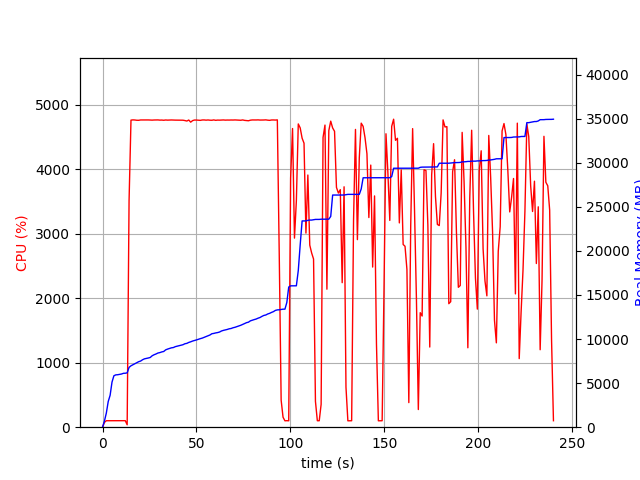

The data file committed next to this chart (first rows):
elapsed_time, nproc, cpu, mem_real, mem_virtual
3.695487976074219e-05, 1, 0.0, 7.961, 3186
1.007, 1, 74.5, 696, 1795
2.014, 1, 100.3, 1602, 2747
3.023, 1, 100.2, 2914, 4099
4.031, 1, 100.2, 3618, 5933
5.038, 1, 99.3, 5120, 7725
6.045, 1, 100.2, 5836, 7853
7.053, 1, 100.3, 5936, 7853
8.06, 1, 100.2, 5952, 7853
9.068, 1, 100.2, 5996, 8013
10.08, 1, 100.2, 6032, 8013
11.09, 1, 99.1, 6112, 8013
12.1, 1, 101.0, 6122, 8025
13.11, 2, 37.6, 6164, 8068
14.12, 1, 3512, 6784, 11995
15.14, 1, 4760, 6967, 12171
16.16, 1, 4764, 7086, 12305
17.19, 1, 4762, 7192, 12434
18.22, 1, 4758, 7324, 12560
19.24, 1, 4757, 7432, 12713
20.27, 1, 4762, 7502, 12809
21.29, 1, 4763, 7651, 12963
22.32, 1, 4762, 7754, 13042
23.34, 1, 4762, 7797, 13092
24.37, 1, 4763, 7851, 13129
25.39, 1, 4761, 7910, 13186
26.42, 1, 4760, 8105, 13433
27.44, 1, 4762, 8219, 13543
28.47, 1, 4762, 8306, 13653
29.49, 1, 4763, 8415, 13794
30.52, 1, 4760, 8463, 13868
31.54, 1, 4761, 8541, 13935
32.57, 1, 4758, 8589, 13985
33.59, 1, 4762, 8773, 14135
34.62, 1, 4760, 8860, 14198
35.64, 1, 4761, 8933, 14286
36.67, 1, 4762, 9004, 14382
37.69, 1, 4761, 9034, 14408
38.72, 1, 4760, 9136, 14509
39.74, 1, 4760, 9192, 14607
40.77, 1, 4760, 9239, 14674
41.79, 1, 4761, 9300, 14710
42.82, 1, 4759, 9356, 14774
43.84, 1, 4753, 9467, 14939
44.87, 1, 4746, 9509, 14993
45.89, 1, 4762, 9616, 15100
46.92, 1, 4728, 9686, 15172
47.94, 1, 4752, 9773, 15257
48.97, 1, 4761, 9833, 15299
49.99, 1, 4761, 9901, 15360
51.01, 1, 4758, 9979, 15428
52.04, 1, 4756, 10045, 15564
53.07, 1, 4762, 10106, 15574
54.09, 1, 4763, 10196, 15652
55.11, 1, 4759, 10280, 15778
56.14, 1, 4762, 10376, 15870
57.16, 1, 4759, 10459, 15968
58.19, 1, 4758, 10603, 16102
59.21, 1, 4763, 10639, 16130
60.24, 1, 4757, 10696, 16201
... 177 more rows
